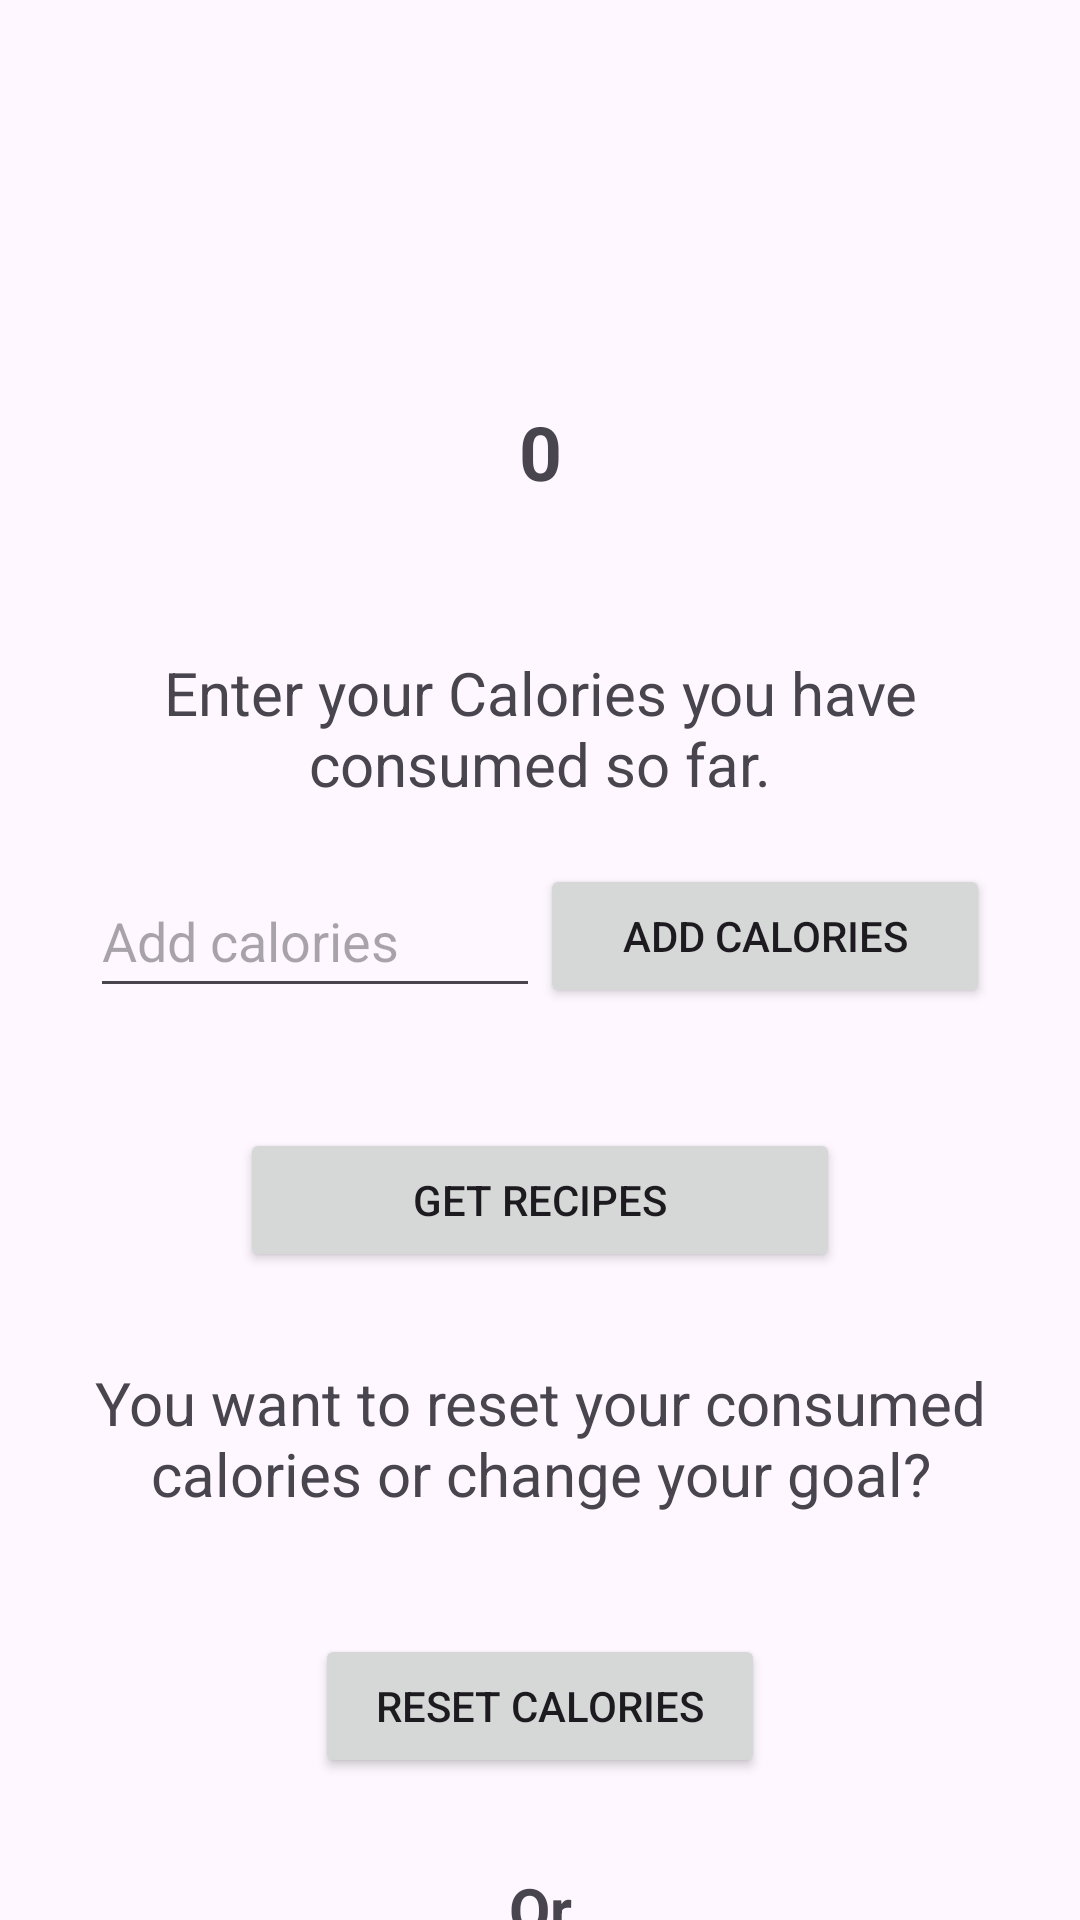

This screen was rendered from an Android layout file. Write that file and the resources it references.
<!-- AndroidManifest.xml: application theme Theme.NutriTracker -->
<!-- res/layout/activity_track.xml -->
<?xml version="1.0" encoding="utf-8"?>
<androidx.constraintlayout.widget.ConstraintLayout xmlns:android="http://schemas.android.com/apk/res/android"
    xmlns:app="http://schemas.android.com/apk/res-auto"
    xmlns:tools="http://schemas.android.com/tools"
    android:layout_width="match_parent"
    android:layout_height="match_parent"
    tools:context=".activities.TrackActivity">

    <LinearLayout
        android:layout_width="match_parent"
        android:layout_height="match_parent"
        android:gravity="center_horizontal"
        android:orientation="vertical">


        <TextView
            android:id="@+id/goalTextView"
            android:layout_width="300dp"
            android:layout_height="wrap_content"
            android:layout_marginTop="50dp"
            android:text="@string/goalTextViewValue"
            android:textAlignment="center"
            android:textSize="25sp"
            android:textStyle="bold" />

        <TextView
            android:id="@+id/alreadyConsumedTextView"
            android:layout_width="300dp"
            android:layout_height="wrap_content"
            android:layout_marginTop="50dp"
            android:text="@string/alreadyConsumedViewValue"
            android:textAlignment="center"
            android:textSize="25sp"
            android:textStyle="bold" />

        <TextView
            android:id="@+id/addConsumedCaloriesHint"
            android:layout_width="300dp"
            android:layout_height="wrap_content"
            android:layout_marginTop="50dp"
            android:layout_marginBottom="20dp"
            android:text="@string/addConsumedCaloriesHintValue"
            android:textAlignment="center"
            android:textSize="20sp" />

        <LinearLayout
            android:layout_width="wrap_content"
            android:layout_height="wrap_content"
            android:orientation="horizontal">

            <EditText
                android:id="@+id/addCaloriesField"
                android:layout_width="150dp"
                android:layout_height="wrap_content"
                android:autofillHints="2000"
                android:hint="@string/addCaloriesFieldHint"
                android:inputType="number"
                android:minHeight="48dp" />

            <Button
                android:id="@+id/addCaloriesButton"
                android:layout_width="150dp"
                android:layout_height="wrap_content"
                android:layout_gravity="center"
                android:text="@string/saveCalories" />
        </LinearLayout>

        <Button
            android:id="@+id/generateRecipesButton"
            android:layout_width="200dp"
            android:layout_height="wrap_content"
            android:layout_gravity="center"
            android:layout_marginTop="40dp"
            android:text="@string/generateRecipes" />

        <TextView
            android:id="@+id/resetCaloriesHint"
            android:layout_width="300dp"
            android:layout_height="wrap_content"
            android:layout_marginTop="30dp"
            android:text="@string/restOrChangeGoalHintValue"
            android:textAlignment="center"
            android:textSize="20sp" />

        <Button
            android:id="@+id/resetCaloriesButton"
            android:layout_width="150dp"
            android:layout_height="wrap_content"
            android:layout_gravity="center"
            android:layout_marginTop="40dp"
            android:text="@string/resetRecipesButtonText" />

        <TextView
            android:id="@+id/or"
            android:layout_width="300dp"
            android:layout_height="wrap_content"
            android:layout_marginTop="30dp"
            android:text="@string/orValue"
            android:textAlignment="center"
            android:textSize="20sp"
            android:textStyle="bold"/>

        <LinearLayout
            android:layout_width="wrap_content"
            android:layout_height="wrap_content"
            android:orientation="horizontal"
            android:layout_marginTop="25dp">

            <EditText
                android:id="@+id/editCalorieGoalField"
                android:layout_width="150dp"
                android:layout_height="wrap_content"
                android:autofillHints="2000"
                android:hint="@string/editCalorieGoalHint"
                android:inputType="number"
                android:minHeight="48dp" />

            <Button
                android:id="@+id/changeGoalButton"
                android:layout_width="150dp"
                android:layout_height="wrap_content"
                android:layout_gravity="center"
                android:text="@string/changeGoalButtonLabel" />
        </LinearLayout>
    </LinearLayout>

</androidx.constraintlayout.widget.ConstraintLayout>
<!-- resources referenced by this layout -->
<resources>
  <string name="addCaloriesFieldHint">Add calories</string>
  <string name="addConsumedCaloriesHintValue">Enter your Calories you have consumed so far.</string>
  <string name="alreadyConsumedViewValue">0</string>
  <string name="changeGoalButtonLabel">Change goal</string>
  <string name="editCalorieGoalHint">Change goal</string>
  <string name="generateRecipes">Get Recipes</string>
  <string name="goalTextViewValue" />
  <string name="orValue">Or</string>
  <string name="resetRecipesButtonText">Reset calories</string>
  <string name="restOrChangeGoalHintValue">You want to reset your consumed calories or change your goal?</string>
  <string name="saveCalories">Add Calories</string>
  <style name="Theme.NutriTracker" parent="Base.Theme.NutriTracker" />
  <style name="Base.Theme.NutriTracker" parent="Theme.Material3.DayNight.NoActionBar">
          
          
      </style>
</resources>
